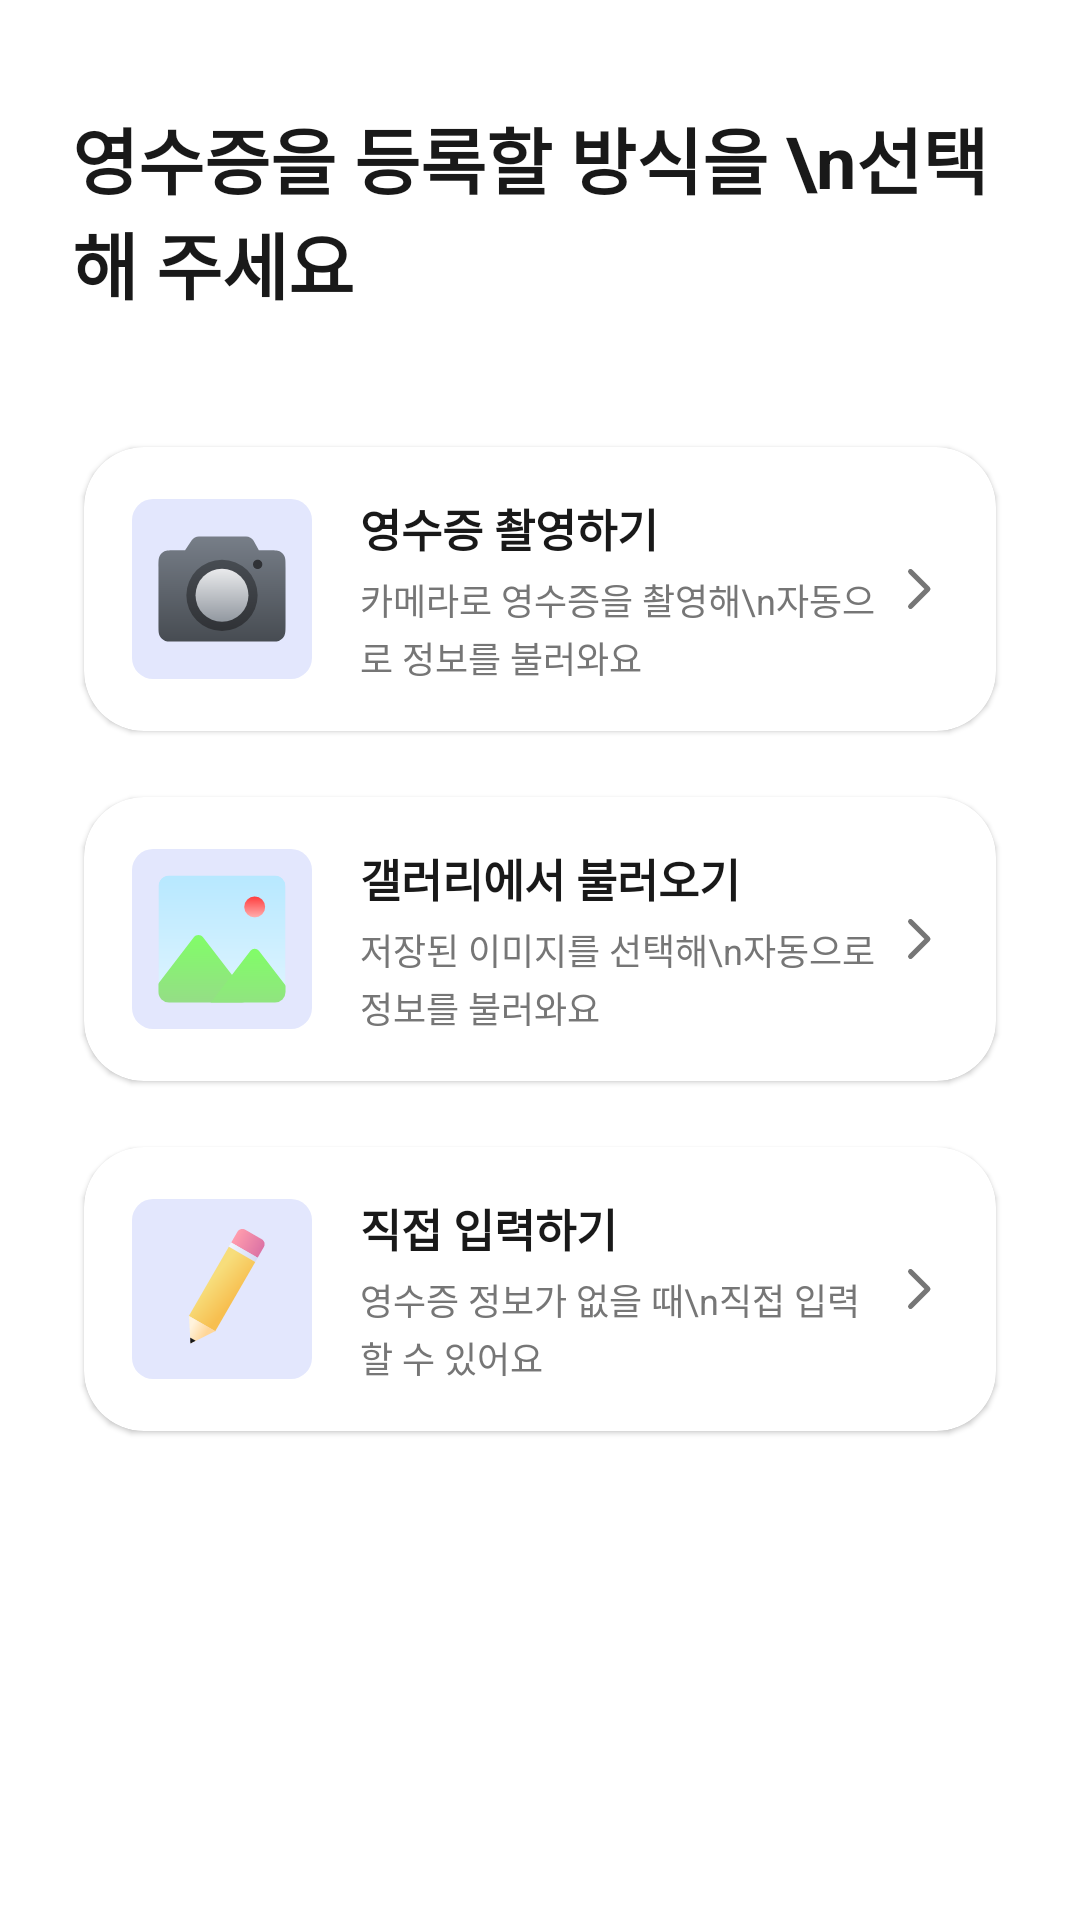

Here is an Android app screen rendered from its layout file. Give the layout XML and the strings, colors and styles it references.
<!-- AndroidManifest.xml: application theme Theme.SseunMat -->
<!-- res/layout/bottom_sheet_receipt_mode.xml -->
<?xml version="1.0" encoding="utf-8"?>
<LinearLayout xmlns:android="http://schemas.android.com/apk/res/android"
    xmlns:app="http://schemas.android.com/apk/res-auto"
    xmlns:tools="http://schemas.android.com/tools"
    android:layout_width="match_parent"
    android:layout_height="wrap_content"
    android:background="@color/white"
    android:orientation="vertical"
    android:paddingHorizontal="@dimen/spacing_medium"
    android:paddingTop="@dimen/spacing_large"
    android:paddingBottom="@dimen/spacing_large">

    
    <TextView
        android:layout_width="wrap_content"
        android:layout_height="wrap_content"
        android:layout_marginStart="@dimen/spacing_tiny"
        android:text="영수증을 등록할 방식을 \n선택해 주세요"
        android:textColor="@color/text_black"
        android:textSize="@dimen/text_size_header"
        android:textStyle="bold" />

    
    <androidx.cardview.widget.CardView
        android:id="@+id/card_camera"
        android:layout_width="match_parent"
        android:layout_height="wrap_content"
        android:layout_marginTop="@dimen/spacing_large"
        app:cardBackgroundColor="@color/white"
        app:cardCornerRadius="20dp"
        app:cardElevation="1dp"
        app:cardUseCompatPadding="true">

        <LinearLayout
            android:layout_width="match_parent"
            android:layout_height="wrap_content"
            android:gravity="center_vertical"
            android:orientation="horizontal"
            android:padding="16dp">

            <ImageView
                android:layout_width="60dp"
                android:layout_height="60dp"
                android:contentDescription="촬영 아이콘"
                android:scaleType="fitCenter"
                android:src="@drawable/ic_mode_camera" />

            <LinearLayout
                android:layout_width="0dp"
                android:layout_height="wrap_content"
                android:layout_marginStart="16dp"
                android:layout_weight="1"
                android:orientation="vertical">

                <TextView
                    android:layout_width="wrap_content"
                    android:layout_height="wrap_content"
                    android:text="영수증 촬영하기"
                    android:textColor="@color/text_black"
                    android:textSize="@dimen/text_size_subtitle"
                    android:textStyle="bold" />

                <TextView
                    android:layout_width="wrap_content"
                    android:layout_height="wrap_content"
                    android:layout_marginTop="@dimen/spacing_tiny"
                    android:lineSpacingExtra="2dp"
                    android:text="카메라로 영수증을 촬영해\n자동으로 정보를 불러와요"
                    android:textColor="@color/text_gray"
                    android:textSize="@dimen/text_size_small" />
            </LinearLayout>

            <ImageView
                android:layout_width="20dp"
                android:layout_height="20dp"
                android:contentDescription="이동"
                android:src="@drawable/ic_arrow_right"
                app:tint="@color/text_gray" />
        </LinearLayout>
    </androidx.cardview.widget.CardView>

    
    <androidx.cardview.widget.CardView
        android:id="@+id/card_gallery"
        android:layout_width="match_parent"
        android:layout_height="wrap_content"
        android:layout_marginTop="@dimen/spacing_tiny"
        app:cardBackgroundColor="@color/white"
        app:cardCornerRadius="20dp"
        app:cardElevation="1dp"
        app:cardUseCompatPadding="true">

        <LinearLayout
            android:layout_width="match_parent"
            android:layout_height="wrap_content"
            android:gravity="center_vertical"
            android:orientation="horizontal"
            android:padding="16dp">

            <ImageView
                android:layout_width="60dp"
                android:layout_height="60dp"
                android:contentDescription="갤러리 아이콘"
                android:scaleType="fitCenter"
                android:src="@drawable/ic_mode_gallery" />

            <LinearLayout
                android:layout_width="0dp"
                android:layout_height="wrap_content"
                android:layout_marginStart="16dp"
                android:layout_weight="1"
                android:orientation="vertical">

                <TextView
                    android:layout_width="wrap_content"
                    android:layout_height="wrap_content"
                    android:text="갤러리에서 불러오기"
                    android:textColor="@color/text_black"
                    android:textSize="@dimen/text_size_subtitle"
                    android:textStyle="bold" />

                <TextView
                    android:layout_width="wrap_content"
                    android:layout_height="wrap_content"
                    android:layout_marginTop="@dimen/spacing_tiny"
                    android:lineSpacingExtra="2dp"
                    android:text="저장된 이미지를 선택해\n자동으로 정보를 불러와요"
                    android:textColor="@color/text_gray"
                    android:textSize="@dimen/text_size_small" />
            </LinearLayout>

            <ImageView
                android:layout_width="20dp"
                android:layout_height="20dp"
                android:contentDescription="이동"
                android:src="@drawable/ic_arrow_right"
                app:tint="@color/text_gray" />
        </LinearLayout>
    </androidx.cardview.widget.CardView>

    
    <androidx.cardview.widget.CardView
        android:id="@+id/card_manual"
        android:layout_width="match_parent"
        android:layout_height="wrap_content"
        android:layout_marginTop="@dimen/spacing_tiny"
        app:cardBackgroundColor="@color/white"
        app:cardCornerRadius="20dp"
        app:cardElevation="1dp"
        app:cardUseCompatPadding="true">

        <LinearLayout
            android:layout_width="match_parent"
            android:layout_height="wrap_content"
            android:gravity="center_vertical"
            android:orientation="horizontal"
            android:padding="16dp">

            <ImageView
                android:layout_width="60dp"
                android:layout_height="60dp"
                android:contentDescription="직접 입력 아이콘"
                android:scaleType="fitCenter"
                android:src="@drawable/ic_mode_manual" />

            <LinearLayout
                android:layout_width="0dp"
                android:layout_height="wrap_content"
                android:layout_marginStart="16dp"
                android:layout_weight="1"
                android:orientation="vertical">

                <TextView
                    android:layout_width="wrap_content"
                    android:layout_height="wrap_content"
                    android:text="직접 입력하기"
                    android:textColor="@color/text_black"
                    android:textSize="@dimen/text_size_subtitle"
                    android:textStyle="bold" />

                <TextView
                    android:layout_width="wrap_content"
                    android:layout_height="wrap_content"
                    android:layout_marginTop="@dimen/spacing_tiny"
                    android:lineSpacingExtra="2dp"
                    android:text="영수증 정보가 없을 때\n직접 입력할 수 있어요"
                    android:textColor="@color/text_gray"
                    android:textSize="@dimen/text_size_small" />
            </LinearLayout>

            <ImageView
                android:layout_width="20dp"
                android:layout_height="20dp"
                android:contentDescription="이동"
                android:src="@drawable/ic_arrow_right"
                app:tint="@color/text_gray" />
        </LinearLayout>
    </androidx.cardview.widget.CardView>

</LinearLayout>
<!-- resources referenced by this layout -->
<resources>
  <color name="text_black">#191919</color>
  <color name="text_gray">#767676</color>
  <color name="white">#FFFFFFFF</color>
  <dimen name="spacing_large">35dp</dimen>
  <dimen name="spacing_medium">20dp</dimen>
  <dimen name="spacing_tiny">4dp</dimen>
  <dimen name="text_size_header">24sp</dimen>
  <dimen name="text_size_small">12sp</dimen>
  <dimen name="text_size_subtitle">15sp</dimen>
  <!-- drawable ic_arrow_right (drawable) -->
  <vector xmlns:android="http://schemas.android.com/apk/res/android"
      android:width="24dp"
      android:height="24dp"
      android:viewportWidth="24"
      android:viewportHeight="24">
    <path
        android:pathData="M9,5L16,12L9,19"
        android:strokeLineJoin="round"
        android:strokeWidth="2"
        android:fillColor="#00000000"
        android:strokeColor="#767676"
        android:strokeLineCap="round"/>
  </vector>
  <!-- drawable ic_mode_camera: vector/xml drawable (drawable, 2535 chars, omitted) -->
  <!-- drawable ic_mode_gallery: vector/xml drawable (drawable, 2869 chars, omitted) -->
  <!-- drawable ic_mode_manual: vector/xml drawable (drawable, 3484 chars, omitted) -->
  <style name="Theme.SseunMat" parent="Base.Theme.SseunMat" />
  <style name="Base.Theme.SseunMat" parent="Theme.Material3.DayNight.NoActionBar">
          
          <item name="colorPrimary">@color/main_purple</item>
          <item name="colorOnPrimary">@color/white</item>
  
          
          <item name="android:statusBarColor">@color/white</item>
          <item name="android:windowLightStatusBar">true</item>
          <item name="android:windowBackground">@color/white</item>
      </style>
  <color name="main_purple">#7186F7</color>
</resources>
